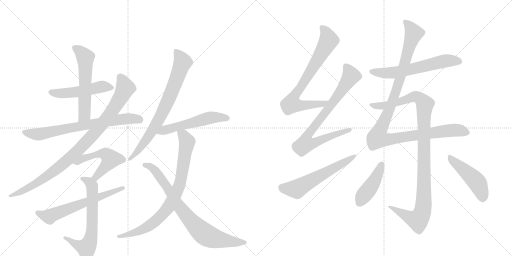
t = 0.00 s
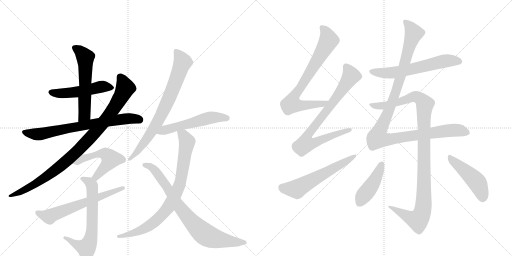
t = 3.11 s
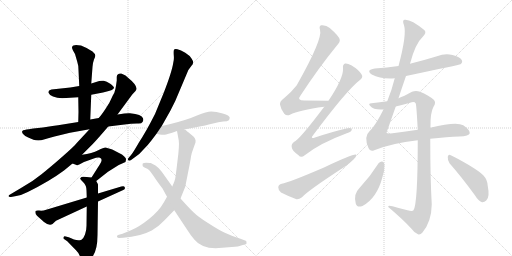
t = 6.22 s
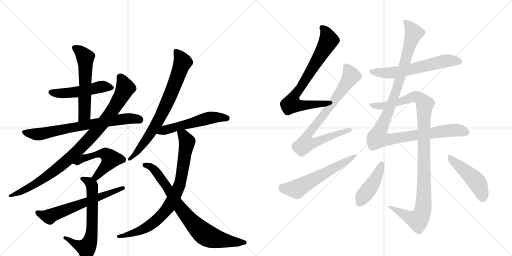
t = 9.34 s
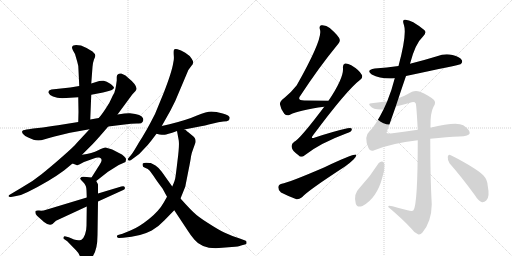
t = 12.45 s
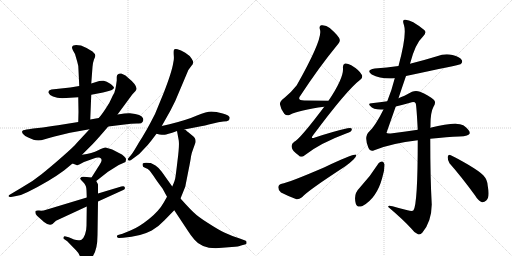
t = 15.56 s

The animated SVG that drew these frames (rendered in a browser with its animation timeline set to each time). Animation: 19 CSS @keyframes rules; one cycle of 15.56 s.

<svg version="1.1" viewBox="0 0 2048 1024" xmlns="http://www.w3.org/2000/svg">
  <g stroke="lightgray" stroke-dasharray="1,1" stroke-width="1" transform="scale(4, 4)">
    <line x1="0" y1="0" x2="256" y2="256"></line>
    <line x1="256" y1="0" x2="0" y2="256"></line>
    <line x1="128" y1="0" x2="128" y2="256"></line>
    <line x1="0" y1="128" x2="256" y2="128"></line>
    <line x1="256" y1="0" x2="512" y2="256"></line>
    <line x1="512" y1="0" x2="256" y2="256"></line>
    <line x1="384" y1="0" x2="384" y2="256"></line>
    <line x1="256" y1="128" x2="512" y2="128"></line>
  </g>
<g transform="scale(1, -1) translate(0, -850)">
   <style type="text/css">
    @keyframes keyframes0 {
      from {
       stroke: black;
       stroke-dashoffset: 503;
       stroke-width: 128;
       }
       62% {
       animation-timing-function: step-end;
       stroke: black;
       stroke-dashoffset: 0;
       stroke-width: 128;
       }
       to {
       stroke: black;
       stroke-width: 1024;
       }
       }
       #make-me-a-hanzi-animation-0 {
         animation: keyframes0 0.659342s both;
         animation-delay: 0.000000s;
         animation-timing-function: linear;
       }
    @keyframes keyframes1 {
      from {
       stroke: black;
       stroke-dashoffset: 570;
       stroke-width: 128;
       }
       65% {
       animation-timing-function: step-end;
       stroke: black;
       stroke-dashoffset: 0;
       stroke-width: 128;
       }
       to {
       stroke: black;
       stroke-width: 1024;
       }
       }
       #make-me-a-hanzi-animation-1 {
         animation: keyframes1 0.713867s both;
         animation-delay: 0.659342s;
         animation-timing-function: linear;
       }
    @keyframes keyframes2 {
      from {
       stroke: black;
       stroke-dashoffset: 722;
       stroke-width: 128;
       }
       70% {
       animation-timing-function: step-end;
       stroke: black;
       stroke-dashoffset: 0;
       stroke-width: 128;
       }
       to {
       stroke: black;
       stroke-width: 1024;
       }
       }
       #make-me-a-hanzi-animation-2 {
         animation: keyframes2 0.837565s both;
         animation-delay: 1.373210s;
         animation-timing-function: linear;
       }
    @keyframes keyframes3 {
      from {
       stroke: black;
       stroke-dashoffset: 950;
       stroke-width: 128;
       }
       76% {
       animation-timing-function: step-end;
       stroke: black;
       stroke-dashoffset: 0;
       stroke-width: 128;
       }
       to {
       stroke: black;
       stroke-width: 1024;
       }
       }
       #make-me-a-hanzi-animation-3 {
         animation: keyframes3 1.023112s both;
         animation-delay: 2.210775s;
         animation-timing-function: linear;
       }
    @keyframes keyframes4 {
      from {
       stroke: black;
       stroke-dashoffset: 520;
       stroke-width: 128;
       }
       63% {
       animation-timing-function: step-end;
       stroke: black;
       stroke-dashoffset: 0;
       stroke-width: 128;
       }
       to {
       stroke: black;
       stroke-width: 1024;
       }
       }
       #make-me-a-hanzi-animation-4 {
         animation: keyframes4 0.673177s both;
         animation-delay: 3.233887s;
         animation-timing-function: linear;
       }
    @keyframes keyframes5 {
      from {
       stroke: black;
       stroke-dashoffset: 656;
       stroke-width: 128;
       }
       68% {
       animation-timing-function: step-end;
       stroke: black;
       stroke-dashoffset: 0;
       stroke-width: 128;
       }
       to {
       stroke: black;
       stroke-width: 1024;
       }
       }
       #make-me-a-hanzi-animation-5 {
         animation: keyframes5 0.783854s both;
         animation-delay: 3.907064s;
         animation-timing-function: linear;
       }
    @keyframes keyframes6 {
      from {
       stroke: black;
       stroke-dashoffset: 622;
       stroke-width: 128;
       }
       67% {
       animation-timing-function: step-end;
       stroke: black;
       stroke-dashoffset: 0;
       stroke-width: 128;
       }
       to {
       stroke: black;
       stroke-width: 1024;
       }
       }
       #make-me-a-hanzi-animation-6 {
         animation: keyframes6 0.756185s both;
         animation-delay: 4.690918s;
         animation-timing-function: linear;
       }
    @keyframes keyframes7 {
      from {
       stroke: black;
       stroke-dashoffset: 754;
       stroke-width: 128;
       }
       71% {
       animation-timing-function: step-end;
       stroke: black;
       stroke-dashoffset: 0;
       stroke-width: 128;
       }
       to {
       stroke: black;
       stroke-width: 1024;
       }
       }
       #make-me-a-hanzi-animation-7 {
         animation: keyframes7 0.863607s both;
         animation-delay: 5.447103s;
         animation-timing-function: linear;
       }
    @keyframes keyframes8 {
      from {
       stroke: black;
       stroke-dashoffset: 540;
       stroke-width: 128;
       }
       64% {
       animation-timing-function: step-end;
       stroke: black;
       stroke-dashoffset: 0;
       stroke-width: 128;
       }
       to {
       stroke: black;
       stroke-width: 1024;
       }
       }
       #make-me-a-hanzi-animation-8 {
         animation: keyframes8 0.689453s both;
         animation-delay: 6.310710s;
         animation-timing-function: linear;
       }
    @keyframes keyframes9 {
      from {
       stroke: black;
       stroke-dashoffset: 819;
       stroke-width: 128;
       }
       73% {
       animation-timing-function: step-end;
       stroke: black;
       stroke-dashoffset: 0;
       stroke-width: 128;
       }
       to {
       stroke: black;
       stroke-width: 1024;
       }
       }
       #make-me-a-hanzi-animation-9 {
         animation: keyframes9 0.916504s both;
         animation-delay: 7.000163s;
         animation-timing-function: linear;
       }
    @keyframes keyframes10 {
      from {
       stroke: black;
       stroke-dashoffset: 790;
       stroke-width: 128;
       }
       72% {
       animation-timing-function: step-end;
       stroke: black;
       stroke-dashoffset: 0;
       stroke-width: 128;
       }
       to {
       stroke: black;
       stroke-width: 1024;
       }
       }
       #make-me-a-hanzi-animation-10 {
         animation: keyframes10 0.892904s both;
         animation-delay: 7.916667s;
         animation-timing-function: linear;
       }
    @keyframes keyframes11 {
      from {
       stroke: black;
       stroke-dashoffset: 751;
       stroke-width: 128;
       }
       71% {
       animation-timing-function: step-end;
       stroke: black;
       stroke-dashoffset: 0;
       stroke-width: 128;
       }
       to {
       stroke: black;
       stroke-width: 1024;
       }
       }
       #make-me-a-hanzi-animation-11 {
         animation: keyframes11 0.861165s both;
         animation-delay: 8.809570s;
         animation-timing-function: linear;
       }
    @keyframes keyframes12 {
      from {
       stroke: black;
       stroke-dashoffset: 798;
       stroke-width: 128;
       }
       72% {
       animation-timing-function: step-end;
       stroke: black;
       stroke-dashoffset: 0;
       stroke-width: 128;
       }
       to {
       stroke: black;
       stroke-width: 1024;
       }
       }
       #make-me-a-hanzi-animation-12 {
         animation: keyframes12 0.899414s both;
         animation-delay: 9.670736s;
         animation-timing-function: linear;
       }
    @keyframes keyframes13 {
      from {
       stroke: black;
       stroke-dashoffset: 585;
       stroke-width: 128;
       }
       66% {
       animation-timing-function: step-end;
       stroke: black;
       stroke-dashoffset: 0;
       stroke-width: 128;
       }
       to {
       stroke: black;
       stroke-width: 1024;
       }
       }
       #make-me-a-hanzi-animation-13 {
         animation: keyframes13 0.726074s both;
         animation-delay: 10.570150s;
         animation-timing-function: linear;
       }
    @keyframes keyframes14 {
      from {
       stroke: black;
       stroke-dashoffset: 609;
       stroke-width: 128;
       }
       66% {
       animation-timing-function: step-end;
       stroke: black;
       stroke-dashoffset: 0;
       stroke-width: 128;
       }
       to {
       stroke: black;
       stroke-width: 1024;
       }
       }
       #make-me-a-hanzi-animation-14 {
         animation: keyframes14 0.745605s both;
         animation-delay: 11.296224s;
         animation-timing-function: linear;
       }
    @keyframes keyframes15 {
      from {
       stroke: black;
       stroke-dashoffset: 1119;
       stroke-width: 128;
       }
       78% {
       animation-timing-function: step-end;
       stroke: black;
       stroke-dashoffset: 0;
       stroke-width: 128;
       }
       to {
       stroke: black;
       stroke-width: 1024;
       }
       }
       #make-me-a-hanzi-animation-15 {
         animation: keyframes15 1.160645s both;
         animation-delay: 12.041829s;
         animation-timing-function: linear;
       }
    @keyframes keyframes16 {
      from {
       stroke: black;
       stroke-dashoffset: 1072;
       stroke-width: 128;
       }
       78% {
       animation-timing-function: step-end;
       stroke: black;
       stroke-dashoffset: 0;
       stroke-width: 128;
       }
       to {
       stroke: black;
       stroke-width: 1024;
       }
       }
       #make-me-a-hanzi-animation-16 {
         animation: keyframes16 1.122396s both;
         animation-delay: 13.202474s;
         animation-timing-function: linear;
       }
    @keyframes keyframes17 {
      from {
       stroke: black;
       stroke-dashoffset: 431;
       stroke-width: 128;
       }
       58% {
       animation-timing-function: step-end;
       stroke: black;
       stroke-dashoffset: 0;
       stroke-width: 128;
       }
       to {
       stroke: black;
       stroke-width: 1024;
       }
       }
       #make-me-a-hanzi-animation-17 {
         animation: keyframes17 0.600749s both;
         animation-delay: 14.324870s;
         animation-timing-function: linear;
       }
    @keyframes keyframes18 {
      from {
       stroke: black;
       stroke-dashoffset: 469;
       stroke-width: 128;
       }
       60% {
       animation-timing-function: step-end;
       stroke: black;
       stroke-dashoffset: 0;
       stroke-width: 128;
       }
       to {
       stroke: black;
       stroke-width: 1024;
       }
       }
       #make-me-a-hanzi-animation-18 {
         animation: keyframes18 0.631673s both;
         animation-delay: 14.925618s;
         animation-timing-function: linear;
       }
</style>
<path d="M 365 471 L 412 480 Q 456 489 456 499 Q 456 504 441 515 Q 426 525 415 527 Q 404 528 397 526 L 365 516 L 317 506 L 281 500 L 206 492 Q 191 488 194 479 Q 197 470 212 464 Q 228 457 249 457 L 313 461 L 365 471 Z" fill="lightgray"></path> 
<path d="M 361 372 L 365 471 L 365 516 L 370 582 Q 371 599 376 612 Q 382 624 381 629 Q 381 634 370 644 Q 348 659 324 668 Q 291 674 289 663 Q 286 660 292 648 L 300 634 L 309 603 Q 314 589 314 569 L 317 506 L 313 461 L 314 402 L 313 362 C 312 332 360 342 361 372 Z" fill="lightgray"></path> 
<path d="M 395 378 L 361 372 L 313 362 L 257 353 Q 231 348 210 346 Q 171 339 133 336 L 115 333 Q 94 330 93 329 Q 80 322 101 306 Q 127 293 134 291 Q 142 288 153 288 Q 164 288 179 293 Q 194 298 218 304 L 280 319 L 358 333 L 433 344 L 498 352 Q 525 356 548 356 Q 566 354 570 362 Q 575 369 572 377 Q 567 393 520 397 Q 506 398 470 392 L 395 378 Z" fill="lightgray"></path> 
<path d="M 467 528 L 464 507 Q 463 497 457 478 Q 455 476 447 459 Q 440 441 423 416 Q 406 390 395 378 L 358 333 L 306 277 Q 297 265 249 223 Q 201 181 166 153 Q 131 124 84 98 L 37 70 Q 34 68 34 65 Q 35 61 44 62 L 65 66 Q 86 69 111 82 Q 198 125 256 168 L 290 196 L 328 231 L 370 273 Q 385 288 433 344 L 470 392 L 529 472 L 542 486 Q 558 502 511 540 L 502 548 L 485 556 Q 467 557 467 542 L 467 528 Z" fill="lightgray"></path> 
<path d="M 290 196 L 306 190 Q 308 188 317 192 L 336 202 L 375 216 Q 388 222 397 220 Q 415 215 399 192 L 366 140 C 350 115 361 107 385 126 L 432 163 L 475 190 L 502 202 Q 504 210 504 213 Q 505 216 497 224 Q 490 232 474 239 L 449 252 Q 428 259 422 260 Q 417 261 393 249 Q 369 237 328 231 C 298 226 262 207 290 196 Z" fill="lightgray"></path> 
<path d="M 366 140 L 347 142 Q 330 145 326 142 L 321 137 Q 319 135 332 122 Q 346 109 346 88 L 347 60 L 347 24 L 346 -53 Q 346 -72 340 -88 Q 334 -104 326 -109 Q 313 -114 296 -108 L 275 -99 L 263 -96 Q 256 -94 254 -99 Q 253 -105 256 -106 L 269 -115 L 304 -151 Q 314 -160 321 -178 Q 329 -197 333 -199 Q 337 -201 353 -192 Q 390 -171 390 -90 L 392 44 L 392 76 L 392 110 Q 393 112 385 126 C 379 139 379 139 366 140 Z" fill="lightgray"></path> 
<path d="M 347 60 L 185 11 Q 170 6 157 8 Q 145 9 142 6 Q 139 -5 148 -13 L 176 -38 Q 197 -55 210 -46 L 224 -33 L 347 24 L 392 44 L 493 90 Q 502 93 499 101 Q 497 108 485 104 L 392 76 L 347 60 Z" fill="lightgray"></path> 
<path d="M 647 346 L 660 369 Q 683 408 701 446 L 745 550 Q 754 575 766 587 Q 779 598 766 616 Q 759 628 741 639 Q 723 650 710 653 Q 698 655 696 651 Q 694 647 695 630 Q 697 613 693 599 Q 688 564 655 479 L 620 394 Q 583 321 555 279 Q 532 239 525 231 L 514 218 Q 509 212 513 209 Q 518 206 523 209 L 542 223 Q 558 233 572 250 Q 593 271 604 286 L 626 315 L 647 346 Z" fill="lightgray"></path> 
<path d="M 737 332 L 809 346 Q 820 348 848 355 Q 876 362 893 364 Q 911 365 914 368 Q 918 371 919 379 Q 919 388 891 396 Q 864 404 845 404 Q 827 404 788 388 Q 750 371 678 353 L 647 346 C 618 339 597 322 626 315 L 638 312 Q 653 310 659 311 Q 665 311 708 326 L 737 332 Z" fill="lightgray"></path> 
<path d="M 708 326 L 715 288 Q 718 267 710 207 Q 703 147 701 137 Q 699 126 689 104 L 668 63 L 655 40 Q 636 6 596 -26 Q 556 -58 524 -71 L 490 -85 L 472 -90 Q 467 -92 468 -97 Q 470 -102 476 -102 L 493 -101 Q 562 -96 607 -72 Q 639 -52 657 -32 L 697 9 L 722 56 L 741 103 L 754 169 Q 762 208 764 224 Q 767 240 773 255 L 782 280 Q 785 297 769 308 L 752 322 Q 749 324 745 328 Q 741 332 737 332 C 712 349 703 355 708 326 Z" fill="lightgray"></path> 
<path d="M 689 104 L 647 163 Q 633 181 622 188 L 603 198 L 600 198 Q 576 201 571 196 Q 567 183 580 179 Q 593 174 598 168 Q 604 162 625 130 Q 634 117 650 96 L 668 63 L 697 9 L 752 -74 Q 763 -92 778 -109 Q 811 -150 889 -141 L 927 -138 Q 956 -136 964 -132 L 983 -127 Q 987 -126 986 -120 Q 986 -114 983 -113 L 959 -104 Q 922 -92 897 -80 Q 872 -68 832 -42 Q 792 -17 774 1 Q 756 18 722 56 L 689 104 Z" fill="lightgray"></path> 
<path d="M 1314 447 Q 1262 448 1217 448 Q 1186 448 1202 468 Q 1277 582 1346 666 Q 1361 682 1359 691 Q 1358 704 1319 738 Q 1304 751 1285 749 Q 1275 746 1280 731 Q 1292 695 1187 509 Q 1168 484 1137 458 Q 1118 445 1120 432 Q 1123 413 1137 395 Q 1147 385 1160 391 Q 1196 410 1297 423 C 1327 427 1344 446 1314 447 Z" fill="lightgray"></path> 
<path d="M 1297 423 Q 1200 294 1177 283 Q 1164 274 1167 261 Q 1168 248 1194 229 Q 1204 217 1219 229 Q 1279 277 1387 317 Q 1406 323 1407 331 Q 1410 341 1390 337 Q 1332 324 1260 300 Q 1239 293 1253 310 Q 1388 491 1441 531 Q 1453 541 1447 551 Q 1437 570 1405 589 Q 1389 598 1380 596 Q 1370 592 1372 577 Q 1375 538 1314 447 L 1297 423 Z" fill="lightgray"></path> 
<path d="M 1127 115 Q 1114 112 1113 101 Q 1113 88 1124 80 Q 1149 67 1186 53 Q 1196 52 1208 61 Q 1232 88 1380 184 Q 1399 197 1414 212 Q 1426 222 1425 231 Q 1418 237 1296 180 Q 1154 119 1127 115 Z" fill="lightgray"></path> 
<path d="M 1624 546 Q 1838 591 1842 593 Q 1852 600 1847 610 Q 1840 622 1810 630 Q 1779 637 1748 625 Q 1696 609 1640 595 L 1594 586 Q 1548 580 1499 576 Q 1462 570 1487 552 Q 1523 533 1579 537 L 1624 546 Z" fill="lightgray"></path> 
<path d="M 1534 412 Q 1501 346 1478 325 Q 1454 304 1474 258 Q 1480 242 1497 249 Q 1566 277 1671 289 L 1721 295 Q 1790 302 1837 304 Q 1877 305 1879 317 Q 1880 330 1853 349 Q 1826 365 1721 339 L 1671 331 Q 1625 324 1570 317 Q 1548 314 1546 319 L 1583 424 L 1594 457 Q 1607 497 1624 546 L 1640 595 Q 1661 676 1692 704 Q 1708 720 1697 730 Q 1642 775 1618 771 Q 1608 770 1616 749 Q 1628 713 1594 586 L 1579 537 Q 1567 489 1549 445 L 1534 412 Z" fill="lightgray"></path> 
<path d="M 1671 289 Q 1671 34 1654 9 Q 1650 3 1630 9 Q 1600 16 1570 25 Q 1551 31 1553 22 Q 1611 -27 1645 -64 Q 1658 -82 1672 -87 Q 1681 -90 1689 -81 Q 1726 -38 1727 32 Q 1721 138 1721 295 L 1721 339 Q 1721 342 1722 344 Q 1721 399 1734 423 Q 1746 441 1735 451 Q 1714 469 1680 483 Q 1664 490 1648 483 Q 1615 465 1594 457 L 1549 445 Q 1521 441 1486 437 Q 1471 436 1480 427 Q 1495 409 1534 412 L 1583 424 Q 1611 431 1640 439 Q 1658 446 1663 436 Q 1666 426 1671 331 L 1671 289 Z" fill="lightgray"></path> 
<path d="M 1515 198 Q 1481 144 1438 98 Q 1413 74 1423 36 Q 1427 18 1450 26 Q 1507 57 1529 139 Q 1539 169 1538 193 Q 1534 203 1529 204 Q 1522 205 1515 198 Z" fill="lightgray"></path> 
<path d="M 1798 197 Q 1844 145 1899 70 Q 1912 48 1928 41 Q 1937 40 1945 48 Q 1960 61 1951 106 Q 1950 131 1933 149 Q 1917 165 1875 190 Q 1829 217 1803 229 Q 1794 235 1791 223 Q 1790 210 1798 197 Z" fill="lightgray"></path> 
      <clipPath id="make-me-a-hanzi-clip-0">
      <path d="M 365 471 L 412 480 Q 456 489 456 499 Q 456 504 441 515 Q 426 525 415 527 Q 404 528 397 526 L 365 516 L 317 506 L 281 500 L 206 492 Q 191 488 194 479 Q 197 470 212 464 Q 228 457 249 457 L 313 461 L 365 471 Z" fill="lightgray"></path>
      </clipPath>
      <path clip-path="url(#make-me-a-hanzi-clip-0)" d="M 205 481 L 280 479 L 409 504 L 449 499 " fill="none" id="make-me-a-hanzi-animation-0" stroke-dasharray="375 750" stroke-linecap="round"></path>

      <clipPath id="make-me-a-hanzi-clip-1">
      <path d="M 361 372 L 365 471 L 365 516 L 370 582 Q 371 599 376 612 Q 382 624 381 629 Q 381 634 370 644 Q 348 659 324 668 Q 291 674 289 663 Q 286 660 292 648 L 300 634 L 309 603 Q 314 589 314 569 L 317 506 L 313 461 L 314 402 L 313 362 C 312 332 360 342 361 372 Z" fill="lightgray"></path>
      </clipPath>
      <path clip-path="url(#make-me-a-hanzi-clip-1)" d="M 301 658 L 321 644 L 342 614 L 338 391 L 318 369 " fill="none" id="make-me-a-hanzi-animation-1" stroke-dasharray="442 884" stroke-linecap="round"></path>

      <clipPath id="make-me-a-hanzi-clip-2">
      <path d="M 395 378 L 361 372 L 313 362 L 257 353 Q 231 348 210 346 Q 171 339 133 336 L 115 333 Q 94 330 93 329 Q 80 322 101 306 Q 127 293 134 291 Q 142 288 153 288 Q 164 288 179 293 Q 194 298 218 304 L 280 319 L 358 333 L 433 344 L 498 352 Q 525 356 548 356 Q 566 354 570 362 Q 575 369 572 377 Q 567 393 520 397 Q 506 398 470 392 L 395 378 Z" fill="lightgray"></path>
      </clipPath>
      <path clip-path="url(#make-me-a-hanzi-clip-2)" d="M 98 321 L 166 314 L 481 373 L 528 377 L 557 371 " fill="none" id="make-me-a-hanzi-animation-2" stroke-dasharray="594 1188" stroke-linecap="round"></path>

      <clipPath id="make-me-a-hanzi-clip-3">
      <path d="M 467 528 L 464 507 Q 463 497 457 478 Q 455 476 447 459 Q 440 441 423 416 Q 406 390 395 378 L 358 333 L 306 277 Q 297 265 249 223 Q 201 181 166 153 Q 131 124 84 98 L 37 70 Q 34 68 34 65 Q 35 61 44 62 L 65 66 Q 86 69 111 82 Q 198 125 256 168 L 290 196 L 328 231 L 370 273 Q 385 288 433 344 L 470 392 L 529 472 L 542 486 Q 558 502 511 540 L 502 548 L 485 556 Q 467 557 467 542 L 467 528 Z" fill="lightgray"></path>
      </clipPath>
      <path clip-path="url(#make-me-a-hanzi-clip-3)" d="M 481 543 L 499 507 L 497 487 L 436 389 L 348 285 L 269 209 L 193 149 L 128 106 L 39 65 " fill="none" id="make-me-a-hanzi-animation-3" stroke-dasharray="822 1644" stroke-linecap="round"></path>

      <clipPath id="make-me-a-hanzi-clip-4">
      <path d="M 290 196 L 306 190 Q 308 188 317 192 L 336 202 L 375 216 Q 388 222 397 220 Q 415 215 399 192 L 366 140 C 350 115 361 107 385 126 L 432 163 L 475 190 L 502 202 Q 504 210 504 213 Q 505 216 497 224 Q 490 232 474 239 L 449 252 Q 428 259 422 260 Q 417 261 393 249 Q 369 237 328 231 C 298 226 262 207 290 196 Z" fill="lightgray"></path>
      </clipPath>
      <path clip-path="url(#make-me-a-hanzi-clip-4)" d="M 296 199 L 317 204 L 332 217 L 393 234 L 410 237 L 432 227 L 443 214 L 433 197 L 385 144 L 376 143 " fill="none" id="make-me-a-hanzi-animation-4" stroke-dasharray="392 784" stroke-linecap="round"></path>

      <clipPath id="make-me-a-hanzi-clip-5">
      <path d="M 366 140 L 347 142 Q 330 145 326 142 L 321 137 Q 319 135 332 122 Q 346 109 346 88 L 347 60 L 347 24 L 346 -53 Q 346 -72 340 -88 Q 334 -104 326 -109 Q 313 -114 296 -108 L 275 -99 L 263 -96 Q 256 -94 254 -99 Q 253 -105 256 -106 L 269 -115 L 304 -151 Q 314 -160 321 -178 Q 329 -197 333 -199 Q 337 -201 353 -192 Q 390 -171 390 -90 L 392 44 L 392 76 L 392 110 Q 393 112 385 126 C 379 139 379 139 366 140 Z" fill="lightgray"></path>
      </clipPath>
      <path clip-path="url(#make-me-a-hanzi-clip-5)" d="M 327 136 L 359 120 L 368 104 L 365 -100 L 346 -142 L 314 -132 L 260 -101 " fill="none" id="make-me-a-hanzi-animation-5" stroke-dasharray="528 1056" stroke-linecap="round"></path>

      <clipPath id="make-me-a-hanzi-clip-6">
      <path d="M 347 60 L 185 11 Q 170 6 157 8 Q 145 9 142 6 Q 139 -5 148 -13 L 176 -38 Q 197 -55 210 -46 L 224 -33 L 347 24 L 392 44 L 493 90 Q 502 93 499 101 Q 497 108 485 104 L 392 76 L 347 60 Z" fill="lightgray"></path>
      </clipPath>
      <path clip-path="url(#make-me-a-hanzi-clip-6)" d="M 150 1 L 197 -17 L 491 98 " fill="none" id="make-me-a-hanzi-animation-6" stroke-dasharray="494 988" stroke-linecap="round"></path>

      <clipPath id="make-me-a-hanzi-clip-7">
      <path d="M 647 346 L 660 369 Q 683 408 701 446 L 745 550 Q 754 575 766 587 Q 779 598 766 616 Q 759 628 741 639 Q 723 650 710 653 Q 698 655 696 651 Q 694 647 695 630 Q 697 613 693 599 Q 688 564 655 479 L 620 394 Q 583 321 555 279 Q 532 239 525 231 L 514 218 Q 509 212 513 209 Q 518 206 523 209 L 542 223 Q 558 233 572 250 Q 593 271 604 286 L 626 315 L 647 346 Z" fill="lightgray"></path>
      </clipPath>
      <path clip-path="url(#make-me-a-hanzi-clip-7)" d="M 704 646 L 730 600 L 674 451 L 644 387 L 593 302 L 518 213 " fill="none" id="make-me-a-hanzi-animation-7" stroke-dasharray="626 1252" stroke-linecap="round"></path>

      <clipPath id="make-me-a-hanzi-clip-8">
      <path d="M 737 332 L 809 346 Q 820 348 848 355 Q 876 362 893 364 Q 911 365 914 368 Q 918 371 919 379 Q 919 388 891 396 Q 864 404 845 404 Q 827 404 788 388 Q 750 371 678 353 L 647 346 C 618 339 597 322 626 315 L 638 312 Q 653 310 659 311 Q 665 311 708 326 L 737 332 Z" fill="lightgray"></path>
      </clipPath>
      <path clip-path="url(#make-me-a-hanzi-clip-8)" d="M 633 318 L 658 330 L 842 379 L 908 377 " fill="none" id="make-me-a-hanzi-animation-8" stroke-dasharray="412 824" stroke-linecap="round"></path>

      <clipPath id="make-me-a-hanzi-clip-9">
      <path d="M 708 326 L 715 288 Q 718 267 710 207 Q 703 147 701 137 Q 699 126 689 104 L 668 63 L 655 40 Q 636 6 596 -26 Q 556 -58 524 -71 L 490 -85 L 472 -90 Q 467 -92 468 -97 Q 470 -102 476 -102 L 493 -101 Q 562 -96 607 -72 Q 639 -52 657 -32 L 697 9 L 722 56 L 741 103 L 754 169 Q 762 208 764 224 Q 767 240 773 255 L 782 280 Q 785 297 769 308 L 752 322 Q 749 324 745 328 Q 741 332 737 332 C 712 349 703 355 708 326 Z" fill="lightgray"></path>
      </clipPath>
      <path clip-path="url(#make-me-a-hanzi-clip-9)" d="M 717 321 L 734 308 L 748 283 L 747 272 L 717 106 L 678 27 L 637 -20 L 592 -56 L 532 -84 L 474 -96 " fill="none" id="make-me-a-hanzi-animation-9" stroke-dasharray="691 1382" stroke-linecap="round"></path>

      <clipPath id="make-me-a-hanzi-clip-10">
      <path d="M 689 104 L 647 163 Q 633 181 622 188 L 603 198 L 600 198 Q 576 201 571 196 Q 567 183 580 179 Q 593 174 598 168 Q 604 162 625 130 Q 634 117 650 96 L 668 63 L 697 9 L 752 -74 Q 763 -92 778 -109 Q 811 -150 889 -141 L 927 -138 Q 956 -136 964 -132 L 983 -127 Q 987 -126 986 -120 Q 986 -114 983 -113 L 959 -104 Q 922 -92 897 -80 Q 872 -68 832 -42 Q 792 -17 774 1 Q 756 18 722 56 L 689 104 Z" fill="lightgray"></path>
      </clipPath>
      <path clip-path="url(#make-me-a-hanzi-clip-10)" d="M 578 191 L 616 172 L 714 27 L 768 -38 L 819 -87 L 862 -105 L 976 -120 " fill="none" id="make-me-a-hanzi-animation-10" stroke-dasharray="662 1324" stroke-linecap="round"></path>

      <clipPath id="make-me-a-hanzi-clip-11">
      <path d="M 1314 447 Q 1262 448 1217 448 Q 1186 448 1202 468 Q 1277 582 1346 666 Q 1361 682 1359 691 Q 1358 704 1319 738 Q 1304 751 1285 749 Q 1275 746 1280 731 Q 1292 695 1187 509 Q 1168 484 1137 458 Q 1118 445 1120 432 Q 1123 413 1137 395 Q 1147 385 1160 391 Q 1196 410 1297 423 C 1327 427 1344 446 1314 447 Z" fill="lightgray"></path>
      </clipPath>
      <path clip-path="url(#make-me-a-hanzi-clip-11)" d="M 1290 738 L 1309 710 L 1313 684 L 1172 455 L 1166 434 L 1192 428 L 1285 432 L 1307 443 " fill="none" id="make-me-a-hanzi-animation-11" stroke-dasharray="623 1246" stroke-linecap="round"></path>

      <clipPath id="make-me-a-hanzi-clip-12">
      <path d="M 1297 423 Q 1200 294 1177 283 Q 1164 274 1167 261 Q 1168 248 1194 229 Q 1204 217 1219 229 Q 1279 277 1387 317 Q 1406 323 1407 331 Q 1410 341 1390 337 Q 1332 324 1260 300 Q 1239 293 1253 310 Q 1388 491 1441 531 Q 1453 541 1447 551 Q 1437 570 1405 589 Q 1389 598 1380 596 Q 1370 592 1372 577 Q 1375 538 1314 447 L 1297 423 Z" fill="lightgray"></path>
      </clipPath>
      <path clip-path="url(#make-me-a-hanzi-clip-12)" d="M 1385 584 L 1404 547 L 1343 455 L 1237 319 L 1229 281 L 1262 280 L 1399 331 " fill="none" id="make-me-a-hanzi-animation-12" stroke-dasharray="670 1340" stroke-linecap="round"></path>

      <clipPath id="make-me-a-hanzi-clip-13">
      <path d="M 1127 115 Q 1114 112 1113 101 Q 1113 88 1124 80 Q 1149 67 1186 53 Q 1196 52 1208 61 Q 1232 88 1380 184 Q 1399 197 1414 212 Q 1426 222 1425 231 Q 1418 237 1296 180 Q 1154 119 1127 115 Z" fill="lightgray"></path>
      </clipPath>
      <path clip-path="url(#make-me-a-hanzi-clip-13)" d="M 1129 100 L 1187 94 L 1423 227 " fill="none" id="make-me-a-hanzi-animation-13" stroke-dasharray="457 914" stroke-linecap="round"></path>

      <clipPath id="make-me-a-hanzi-clip-14">
      <path d="M 1624 546 Q 1838 591 1842 593 Q 1852 600 1847 610 Q 1840 622 1810 630 Q 1779 637 1748 625 Q 1696 609 1640 595 L 1594 586 Q 1548 580 1499 576 Q 1462 570 1487 552 Q 1523 533 1579 537 L 1624 546 Z" fill="lightgray"></path>
      </clipPath>
      <path clip-path="url(#make-me-a-hanzi-clip-14)" d="M 1491 565 L 1569 559 L 1663 575 L 1787 607 L 1838 602 " fill="none" id="make-me-a-hanzi-animation-14" stroke-dasharray="481 962" stroke-linecap="round"></path>

      <clipPath id="make-me-a-hanzi-clip-15">
      <path d="M 1534 412 Q 1501 346 1478 325 Q 1454 304 1474 258 Q 1480 242 1497 249 Q 1566 277 1671 289 L 1721 295 Q 1790 302 1837 304 Q 1877 305 1879 317 Q 1880 330 1853 349 Q 1826 365 1721 339 L 1671 331 Q 1625 324 1570 317 Q 1548 314 1546 319 L 1583 424 L 1594 457 Q 1607 497 1624 546 L 1640 595 Q 1661 676 1692 704 Q 1708 720 1697 730 Q 1642 775 1618 771 Q 1608 770 1616 749 Q 1628 713 1594 586 L 1579 537 Q 1567 489 1549 445 L 1534 412 Z" fill="lightgray"></path>
      </clipPath>
      <path clip-path="url(#make-me-a-hanzi-clip-15)" d="M 1622 761 L 1636 749 L 1655 717 L 1579 470 L 1510 298 L 1548 291 L 1808 329 L 1836 329 L 1869 319 " fill="none" id="make-me-a-hanzi-animation-15" stroke-dasharray="991 1982" stroke-linecap="round"></path>

      <clipPath id="make-me-a-hanzi-clip-16">
      <path d="M 1671 289 Q 1671 34 1654 9 Q 1650 3 1630 9 Q 1600 16 1570 25 Q 1551 31 1553 22 Q 1611 -27 1645 -64 Q 1658 -82 1672 -87 Q 1681 -90 1689 -81 Q 1726 -38 1727 32 Q 1721 138 1721 295 L 1721 339 Q 1721 342 1722 344 Q 1721 399 1734 423 Q 1746 441 1735 451 Q 1714 469 1680 483 Q 1664 490 1648 483 Q 1615 465 1594 457 L 1549 445 Q 1521 441 1486 437 Q 1471 436 1480 427 Q 1495 409 1534 412 L 1583 424 Q 1611 431 1640 439 Q 1658 446 1663 436 Q 1666 426 1671 331 L 1671 289 Z" fill="lightgray"></path>
      </clipPath>
      <path clip-path="url(#make-me-a-hanzi-clip-16)" d="M 1489 428 L 1537 427 L 1659 464 L 1678 457 L 1699 431 L 1694 345 L 1695 37 L 1687 -6 L 1671 -30 L 1655 -27 L 1562 20 " fill="none" id="make-me-a-hanzi-animation-16" stroke-dasharray="944 1888" stroke-linecap="round"></path>

      <clipPath id="make-me-a-hanzi-clip-17">
      <path d="M 1515 198 Q 1481 144 1438 98 Q 1413 74 1423 36 Q 1427 18 1450 26 Q 1507 57 1529 139 Q 1539 169 1538 193 Q 1534 203 1529 204 Q 1522 205 1515 198 Z" fill="lightgray"></path>
      </clipPath>
      <path clip-path="url(#make-me-a-hanzi-clip-17)" d="M 1526 192 L 1503 137 L 1440 40 " fill="none" id="make-me-a-hanzi-animation-17" stroke-dasharray="303 606" stroke-linecap="round"></path>

      <clipPath id="make-me-a-hanzi-clip-18">
      <path d="M 1798 197 Q 1844 145 1899 70 Q 1912 48 1928 41 Q 1937 40 1945 48 Q 1960 61 1951 106 Q 1950 131 1933 149 Q 1917 165 1875 190 Q 1829 217 1803 229 Q 1794 235 1791 223 Q 1790 210 1798 197 Z" fill="lightgray"></path>
      </clipPath>
      <path clip-path="url(#make-me-a-hanzi-clip-18)" d="M 1801 217 L 1908 121 L 1923 91 L 1930 56 " fill="none" id="make-me-a-hanzi-animation-18" stroke-dasharray="341 682" stroke-linecap="round"></path>

</g>
</svg>
